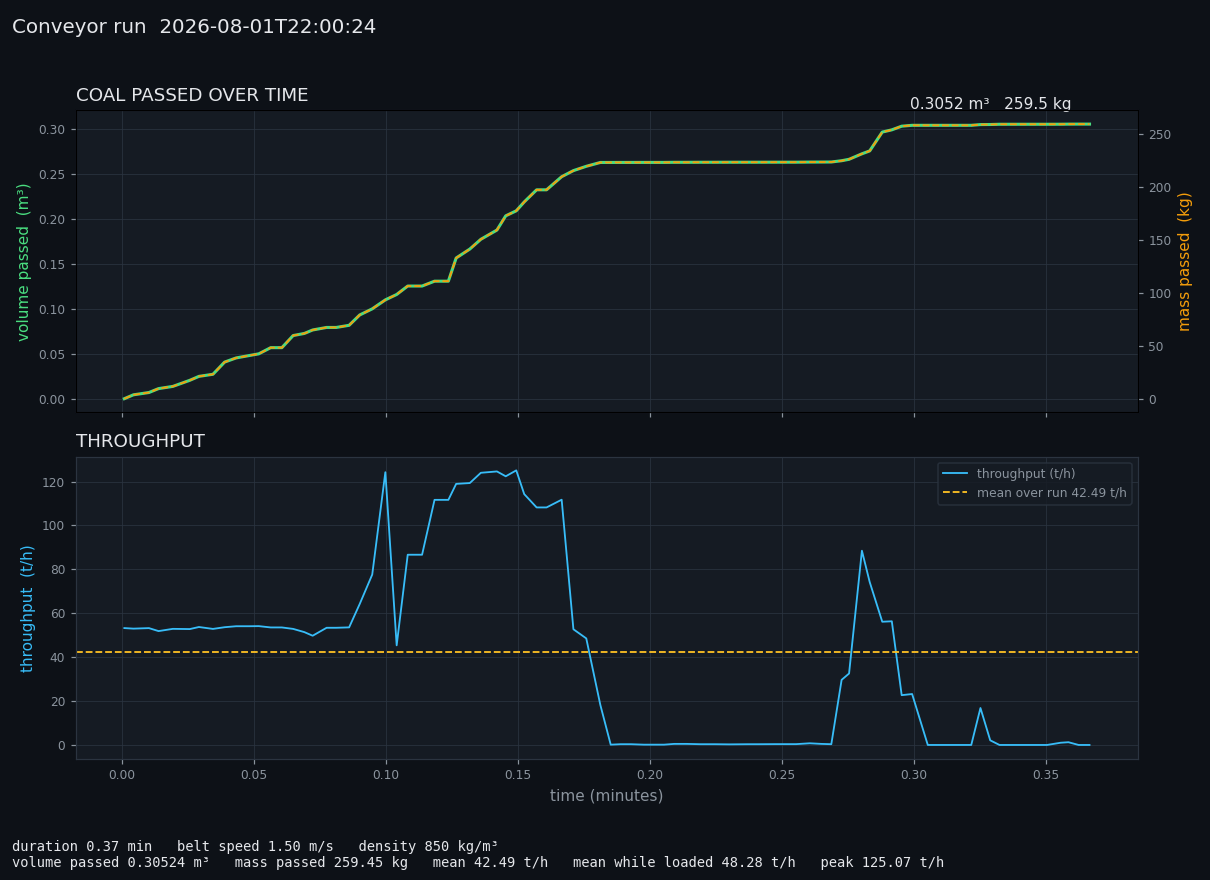

The data file committed next to this chart (first rows):
iso_time, elapsed_s, cross_section_m2, volume_flow_m3_s, volume_passed_m3, mass_flow_kg_s, mass_passed_kg, tonnes_per_hour, belt_speed_m_s, density_kg_m3, max_height_m, coal_width_m, beams_on_coal, beams_calibrated, confidence
2026-08-01T22:00:24.463, 0.062, 0.01163, 0.0174, 0.0, 14.79, 0.0, 53.24, 1.5, 850.0, 0.05772, 0.5231, 70, 70, 1.0
2026-08-01T22:00:24.669, 0.268, 0.01128, 0.01732, 0.004313, 14.72, 3.666, 52.99, 1.5, 850.0, 0.05598, 0.5231, 70, 70, 1.0
2026-08-01T22:00:25.023, 0.621, 0.01159, 0.01739, 0.006863, 14.78, 5.834, 53.22, 1.5, 850.0, 0.05598, 0.5231, 70, 70, 1.0
2026-08-01T22:00:25.241, 0.839, 0.0113, 0.01695, 0.01121, 14.41, 9.531, 51.87, 1.5, 850.0, 0.05798, 0.5231, 70, 70, 1.0
2026-08-01T22:00:25.565, 1.164, 0.01152, 0.01728, 0.01367, 14.69, 11.62, 52.88, 1.5, 850.0, 0.05598, 0.5231, 70, 70, 1.0
2026-08-01T22:00:25.950, 1.549, 0.0115, 0.01725, 0.02044, 14.66, 17.38, 52.78, 1.5, 850.0, 0.05598, 0.5231, 70, 70, 1.0
2026-08-01T22:00:26.157, 1.756, 0.0117, 0.01756, 0.02481, 14.92, 21.09, 53.73, 1.5, 850.0, 0.05798, 0.5231, 70, 70, 1.0
2026-08-01T22:00:26.477, 2.075, 0.01152, 0.01727, 0.02715, 14.68, 23.08, 52.86, 1.5, 850.0, 0.05598, 0.5231, 70, 70, 1.0
2026-08-01T22:00:26.741, 2.339, 0.01157, 0.01753, 0.04069, 14.9, 34.58, 53.63, 1.5, 850.0, 0.05598, 0.5231, 70, 70, 1.0
2026-08-01T22:00:27.003, 2.602, 0.01178, 0.01767, 0.04532, 15.02, 38.53, 54.08, 1.5, 850.0, 0.05998, 0.5231, 70, 70, 0.8101
2026-08-01T22:00:27.301, 2.9, 0.01178, 0.01767, 0.04798, 15.02, 40.78, 54.08, 1.5, 850.0, 0.05998, 0.5231, 70, 70, 0.8101
2026-08-01T22:00:27.516, 3.115, 0.01178, 0.01769, 0.04986, 15.04, 42.38, 54.13, 1.5, 850.0, 0.05998, 0.5231, 70, 70, 1.0
2026-08-01T22:00:27.788, 3.386, 0.01166, 0.01749, 0.05673, 14.87, 48.22, 53.53, 1.5, 850.0, 0.06198, 0.5227, 70, 70, 1.0
2026-08-01T22:00:28.041, 3.64, 0.01166, 0.01749, 0.05673, 14.87, 48.22, 53.53, 1.5, 850.0, 0.06198, 0.5227, 70, 70, 1.0
2026-08-01T22:00:28.297, 3.896, 0.01152, 0.01728, 0.07019, 14.68, 59.66, 52.86, 1.5, 850.0, 0.05598, 0.5226, 70, 70, 1.0
2026-08-01T22:00:28.553, 4.151, 0.0112, 0.0168, 0.07254, 14.28, 61.66, 51.4, 1.5, 850.0, 0.05598, 0.5231, 70, 70, 1.0
2026-08-01T22:00:28.740, 4.339, 0.01084, 0.01626, 0.07639, 13.82, 64.93, 49.75, 1.5, 850.0, 0.05798, 0.5231, 70, 70, 1.0
2026-08-01T22:00:29.058, 4.656, 0.01163, 0.01744, 0.07921, 14.83, 67.33, 53.38, 1.5, 850.0, 0.05998, 0.5231, 70, 70, 1.0
2026-08-01T22:00:29.278, 4.876, 0.01163, 0.01744, 0.07921, 14.83, 67.33, 53.38, 1.5, 850.0, 0.05998, 0.5231, 70, 70, 1.0
2026-08-01T22:00:29.568, 5.167, 0.01167, 0.0175, 0.08159, 14.88, 69.35, 53.56, 1.5, 850.0, 0.06198, 0.5231, 70, 70, 1.0
2026-08-01T22:00:29.809, 5.408, 0.01192, 0.02099, 0.09309, 17.84, 79.13, 64.23, 1.5, 850.0, 0.05798, 0.5227, 70, 70, 1.0
2026-08-01T22:00:30.094, 5.692, 0.01691, 0.02536, 0.09986, 21.56, 84.88, 77.61, 1.5, 850.0, 0.06596, 0.521, 70, 70, 1.0
2026-08-01T22:00:30.391, 5.99, 0.02707, 0.0406, 0.1098, 34.51, 93.36, 124.2, 1.5, 850.0, 0.102, 0.5226, 70, 70, 1.0
2026-08-01T22:00:30.648, 6.247, 0.009884, 0.01483, 0.1159, 12.6, 98.47, 45.37, 1.5, 850.0, 0.1039, 0.4106, 33, 70, 0.3227
2026-08-01T22:00:30.900, 6.498, 0.01888, 0.02832, 0.1252, 24.07, 106.4, 86.65, 1.5, 850.0, 0.09792, 0.435, 51, 70, 0.6832
2026-08-01T22:00:31.226, 6.824, 0.01888, 0.02832, 0.1252, 24.07, 106.4, 86.65, 1.5, 850.0, 0.09792, 0.437, 50, 69, 0.6832
2026-08-01T22:00:31.508, 7.107, 0.02432, 0.03648, 0.1306, 31.01, 111, 111.6, 1.5, 850.0, 0.102, 0.437, 50, 69, 0.8109
2026-08-01T22:00:31.822, 7.421, 0.02432, 0.03648, 0.1306, 31.01, 111, 111.6, 1.5, 850.0, 0.102, 0.437, 50, 69, 0.8109
2026-08-01T22:00:32.000, 7.598, 0.02628, 0.03886, 0.1564, 33.03, 132.9, 118.9, 1.5, 850.0, 0.104, 0.3707, 46, 67, 0.9034
2026-08-01T22:00:32.310, 7.908, 0.02599, 0.03899, 0.1663, 33.14, 141.4, 119.3, 1.5, 850.0, 0.102, 0.4689, 64, 70, 0.9034
2026-08-01T22:00:32.561, 8.159, 0.02701, 0.04051, 0.1772, 34.44, 150.6, 124, 1.5, 850.0, 0.102, 0.4689, 64, 70, 0.9571
2026-08-01T22:00:32.925, 8.524, 0.02714, 0.04072, 0.1875, 34.61, 159.3, 124.6, 1.5, 850.0, 0.102, 0.491, 66, 69, 0.9571
2026-08-01T22:00:33.126, 8.724, 0.02666, 0.03999, 0.2033, 33.99, 172.8, 122.4, 1.5, 850.0, 0.104, 0.491, 67, 70, 0.9504
2026-08-01T22:00:33.365, 8.963, 0.02725, 0.04087, 0.2089, 34.74, 177.5, 125.1, 1.5, 850.0, 0.102, 0.491, 67, 70, 0.9504
2026-08-01T22:00:33.545, 9.144, 0.02489, 0.03734, 0.2187, 31.74, 185.9, 114.3, 1.5, 850.0, 0.104, 0.491, 67, 70, 0.9
2026-08-01T22:00:33.826, 9.425, 0.02357, 0.03536, 0.2322, 30.05, 197.4, 108.2, 1.5, 850.0, 0.1039, 0.4624, 62, 69, 0.8857
2026-08-01T22:00:34.053, 9.651, 0.02357, 0.03536, 0.2322, 30.05, 197.4, 108.2, 1.5, 850.0, 0.1039, 0.4624, 62, 69, 0.8857
2026-08-01T22:00:34.396, 9.994, 0.0233, 0.03651, 0.2468, 31.03, 209.8, 111.7, 1.5, 850.0, 0.102, 0.5081, 65, 70, 0.9286
2026-08-01T22:00:34.662, 10.26, 0.01148, 0.01722, 0.2535, 14.64, 215.5, 52.69, 1.5, 850.0, 0.09792, 0.461, 37, 69, 0.4261
2026-08-01T22:00:34.954, 10.55, 0.01057, 0.01586, 0.2583, 13.48, 219.6, 48.53, 1.5, 850.0, 0.08595, 0.4173, 41, 70, 0.5101
2026-08-01T22:00:35.274, 10.87, 0.003961, 0.005942, 0.2626, 5.051, 223.2, 18.18, 1.5, 850.0, 0.05761, 0.4431, 49, 70, 0.6521
2026-08-01T22:00:35.509, 11.11, 2.978878364956472e-05, 4.4683174979789656e-05, 0.2626, 0.03798, 223.2, 0.1367, 1.5, 850.0, 0.001963, 0.4431, 49, 70, 0.5319
2026-08-01T22:00:35.733, 11.33, 7.529916911153123e-05, 0.0001129, 0.2626, 0.09601, 223.2, 0.3456, 1.5, 850.0, 0.001997, 0.5249, 44, 70, 1.0
2026-08-01T22:00:35.969, 11.57, 7.529916911153123e-05, 0.0001129, 0.2626, 0.09601, 223.2, 0.3456, 1.5, 850.0, 0.001997, 0.5249, 44, 70, 1.0
2026-08-01T22:00:36.261, 11.86, 2.9858516427339055e-05, 4.478777371697887e-05, 0.2627, 0.03807, 223.3, 0.1371, 1.5, 850.0, 0.001975, 0.5249, 70, 70, 1.0
2026-08-01T22:00:36.482, 12.08, 2.9858516427339055e-05, 4.478777371697887e-05, 0.2627, 0.03807, 223.3, 0.1371, 1.5, 850.0, 0.001975, 0.5249, 70, 70, 1.0
2026-08-01T22:00:36.722, 12.32, 2.9858516427339055e-05, 4.478777371697887e-05, 0.2627, 0.03807, 223.3, 0.1371, 1.5, 850.0, 0.001975, 0.5249, 70, 70, 1.0
2026-08-01T22:00:36.949, 12.55, 2.9846967663615942e-05, 0.0001589, 0.2628, 0.1351, 223.4, 0.4862, 1.5, 850.0, 0.001972, 0.5249, 70, 70, 1.0
2026-08-01T22:00:37.236, 12.84, 2.9846967663615942e-05, 0.0001589, 0.2628, 0.1351, 223.4, 0.4862, 1.5, 850.0, 0.001972, 0.5249, 70, 70, 1.0
2026-08-01T22:00:37.544, 13.14, 7.532040035584942e-05, 0.000113, 0.2628, 0.09603, 223.4, 0.3457, 1.5, 850.0, 0.001992, 0.5254, 67, 70, 0.9008
2026-08-01T22:00:37.875, 13.47, 7.532040035584942e-05, 0.000113, 0.2628, 0.09603, 223.4, 0.3457, 1.5, 850.0, 0.001992, 0.5249, 67, 70, 0.9008
2026-08-01T22:00:38.200, 13.8, 6.02752625127323e-05, 9.041289154973455e-05, 0.2629, 0.07685, 223.4, 0.2767, 1.5, 850.0, 0.00199, 0.5249, 67, 70, 1.0
2026-08-01T22:00:38.635, 14.23, 7.494835153920576e-05, 0.0001124, 0.2629, 0.09556, 223.4, 0.344, 1.5, 850.0, 0.00199, 0.5249, 67, 70, 1.0
2026-08-01T22:00:38.874, 14.47, 7.494835153920576e-05, 0.0001124, 0.2629, 0.09556, 223.4, 0.344, 1.5, 850.0, 0.00199, 0.5249, 67, 70, 1.0
2026-08-01T22:00:39.250, 14.85, 8.269304817076772e-05, 0.000124, 0.2629, 0.1054, 223.5, 0.3796, 1.5, 850.0, 0.001995, 0.5249, 67, 70, 1.0
2026-08-01T22:00:39.498, 15.1, 8.269304817076772e-05, 0.000124, 0.2629, 0.1054, 223.5, 0.3796, 1.5, 850.0, 0.001995, 0.5249, 67, 70, 1.0
2026-08-01T22:00:39.720, 15.32, 8.269304817076772e-05, 0.000124, 0.2629, 0.1054, 223.5, 0.3796, 1.5, 850.0, 0.001995, 0.5249, 67, 70, 1.0
2026-08-01T22:00:40.031, 15.63, 0.0001667, 0.0002501, 0.263, 0.2126, 223.6, 0.7653, 1.5, 850.0, 0.001997, 0.5249, 67, 70, 1.0
2026-08-01T22:00:40.292, 15.89, 0.0001057, 0.0001585, 0.2631, 0.1347, 223.6, 0.485, 1.5, 850.0, 0.001997, 0.5249, 67, 70, 1.0
2026-08-01T22:00:40.519, 16.12, 7.611779437866062e-05, 0.0001142, 0.2631, 0.09705, 223.6, 0.3494, 1.5, 850.0, 0.00199, 0.5249, 67, 70, 1.0
... 25 more rows
